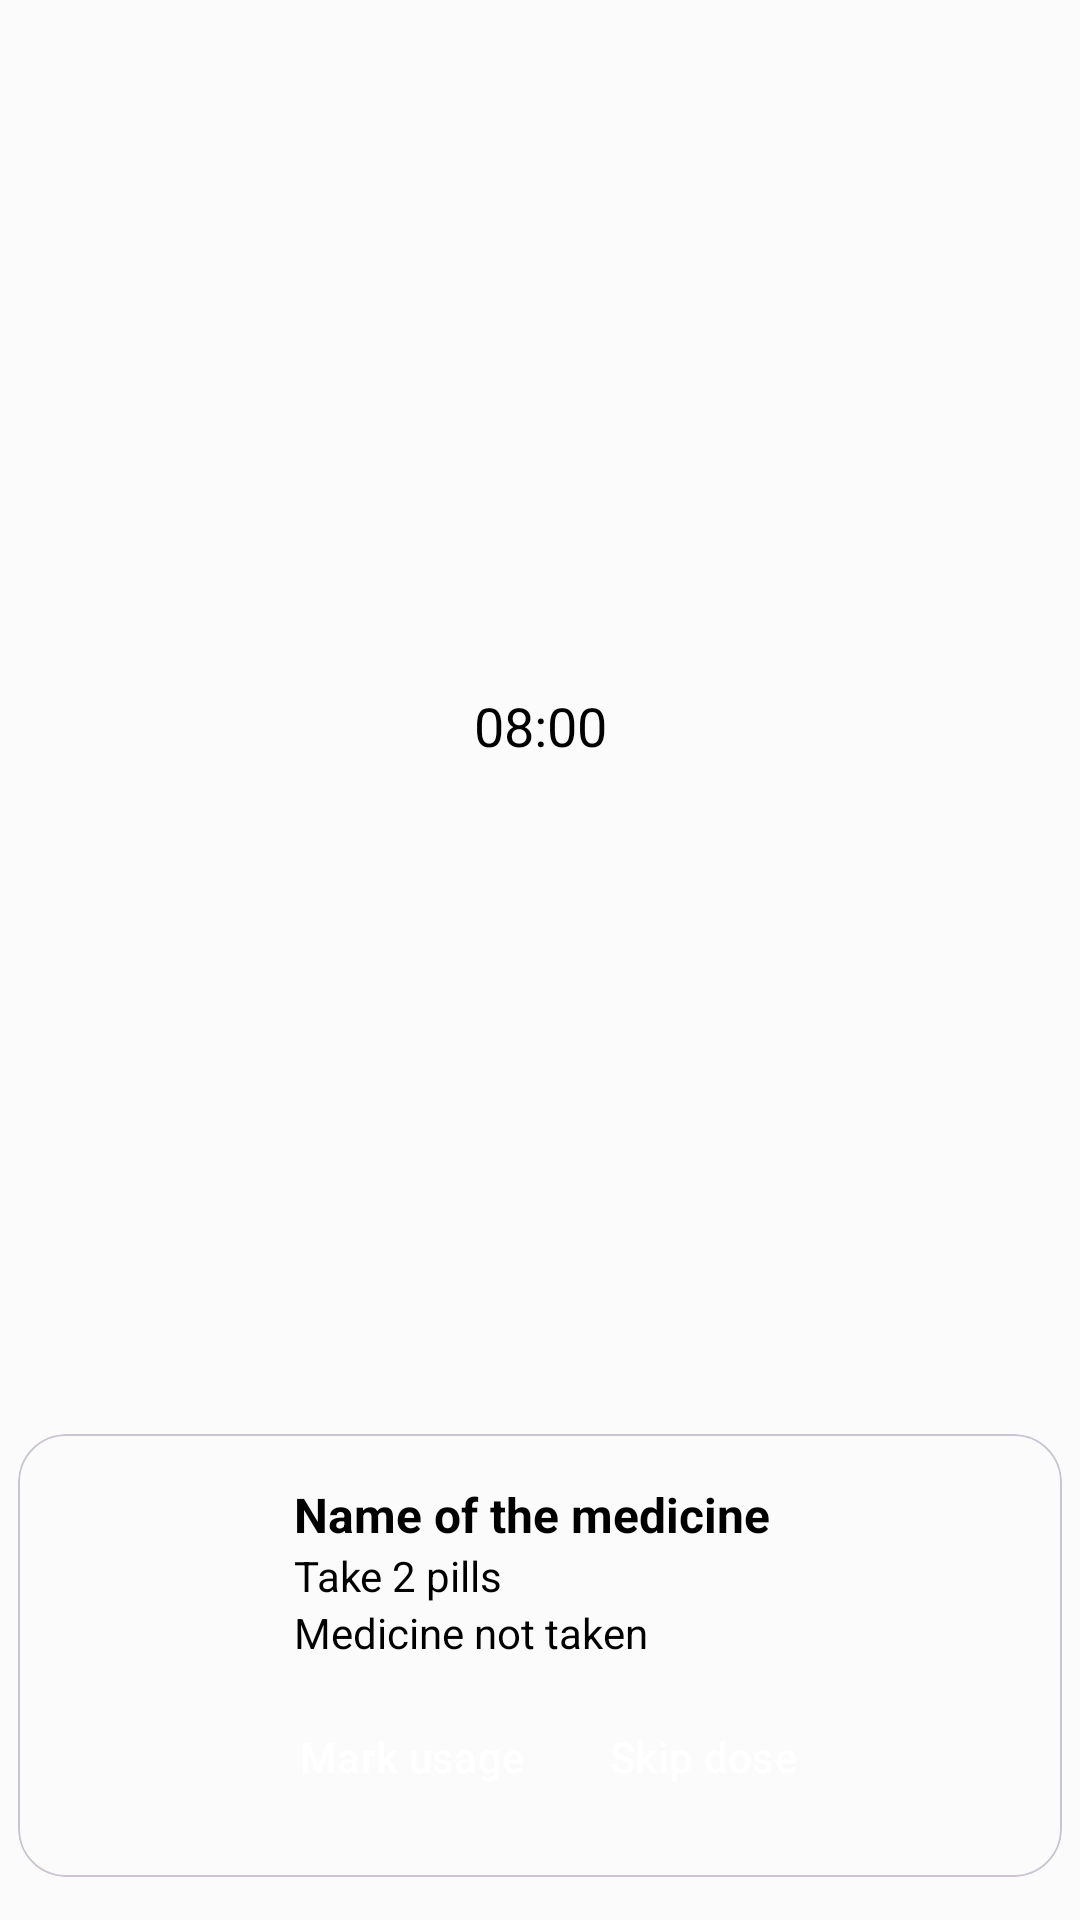

Here is an Android app screen rendered from its layout file. Give the layout XML and the strings, colors and styles it references.
<!-- AndroidManifest.xml: application theme Theme.PillReminder -->
<!-- res/layout/adapter_list_medicines.xml -->
<?xml version="1.0" encoding="utf-8"?>
<LinearLayout xmlns:android="http://schemas.android.com/apk/res/android"
    xmlns:app="http://schemas.android.com/apk/res-auto"
    xmlns:tools="http://schemas.android.com/tools"
    android:layout_width="match_parent"
    android:layout_height="wrap_content"
    android:backgroundTint="?android:attr/colorBackground"
    android:orientation="vertical"
    android:paddingTop="8dp"
    android:paddingBottom="8dp">

    <TextView
        android:id="@+id/tvHour"
        android:layout_width="match_parent"
        android:layout_height="0dp"
        android:layout_marginTop="4dp"
        android:textColor="?android:attr/textColorPrimary"
        android:layout_weight="1"
        android:gravity="center"
        android:text="@string/hour"
        android:textSize="18sp" />

    <com.google.android.material.card.MaterialCardView
        android:id="@+id/cvPills"
        android:layout_width="match_parent"
        android:layout_height="wrap_content"
        android:elevation="50dp"
        app:cardCornerRadius="16dp"
        app:cardElevation="0dp"
        app:cardMaxElevation="1dp"
        app:cardUseCompatPadding="true"
        app:strokeColor="@color/card_view_outline"
        app:strokeWidth="0.6dp">

        <androidx.constraintlayout.widget.ConstraintLayout
            android:id="@+id/constraintLayout"
            android:layout_width="match_parent"
            android:layout_height="wrap_content"
            android:background="?android:attr/colorBackground"
            android:paddingTop="16dp"
            android:paddingBottom="16dp">


            <ImageView
                android:id="@+id/ivMedicineType"
                android:layout_width="60dp"
                android:layout_height="50dp"
                android:layout_marginStart="16dp"
                android:contentDescription="@string/medicine_type_icon"
                app:layout_constraintBottom_toBottomOf="@+id/tvMedicineTaken"
                app:layout_constraintStart_toStartOf="parent"
                app:layout_constraintTop_toTopOf="@+id/tvMedicineName"
                app:srcCompat="@drawable/pill_black_and_white" />

            <TextView
                android:id="@+id/tvMedicineName"
                android:layout_width="0dp"
                android:layout_height="wrap_content"
                android:layout_marginStart="16dp"
                android:textColor="?android:attr/textColorPrimary"
                android:layout_marginEnd="48dp"
                android:text="@string/name_of_the_medicine"
                android:textSize="16sp"
                android:textStyle="bold"
                app:layout_constraintEnd_toEndOf="parent"
                app:layout_constraintHorizontal_bias="0.0"
                app:layout_constraintStart_toEndOf="@+id/ivMedicineType"
                app:layout_constraintTop_toTopOf="parent" />

            <TextView
                android:id="@+id/tvQuantity"
                android:layout_width="0dp"
                android:layout_height="wrap_content"
                android:layout_marginStart="16dp"
                android:text="@string/take_2_pill_s"
                android:textColor="?android:attr/textColorPrimary"
                android:textSize="14sp"
                app:layout_constraintStart_toEndOf="@+id/ivMedicineType"
                app:layout_constraintTop_toBottomOf="@+id/tvMedicineName" />


            <FrameLayout
                android:id="@+id/frameLayout"
                android:layout_width="wrap_content"
                android:layout_height="wrap_content"
                android:layout_marginTop="-10dp"
                android:padding="10dp"
                app:layout_constraintEnd_toEndOf="parent"
                app:layout_constraintTop_toTopOf="parent">

                <ImageView
                    android:id="@+id/ivMenu"
                    android:layout_width="24dp"
                    android:layout_height="24dp"
                    android:layout_marginEnd="4dp"
                    android:contentDescription="@string/menu_with_medicine_options"
                    app:srcCompat="@drawable/ic_more_vert"
                    app:tint="?android:attr/textColorPrimary" />

            </FrameLayout>

            <TextView
                android:id="@+id/tvMedicineTaken"
                android:layout_width="wrap_content"
                android:layout_height="wrap_content"
                android:layout_marginStart="16dp"
                android:text="@string/medicine_not_taken"
                android:visibility="visible"
                android:textColor="?android:attr/textColorPrimary"
                app:layout_constraintStart_toEndOf="@+id/ivMedicineType"
                app:layout_constraintTop_toBottomOf="@+id/tvQuantity" />

            <Button
                android:id="@+id/btnMarkUsage"
                style="@style/Widget.Material3.Button.IconButton.Filled.Tonal"
                android:layout_width="0dp"
                android:layout_height="wrap_content"
                android:layout_marginStart="8dp"
                android:layout_marginTop="8dp"
                android:backgroundTint="#4CAF50"
                android:text="@string/mark_as_used"
                android:textColor="?android:attr/textColorTertiary"
                android:visibility="visible"
                app:icon="@drawable/baseline_check_24"
                app:iconPadding="4dp"
                app:iconTint="@color/white"
                app:layout_constraintBottom_toBottomOf="parent"
                app:layout_constraintStart_toEndOf="@+id/ivMedicineType"
                app:layout_constraintTop_toBottomOf="@+id/tvMedicineTaken" />

            <Button
                android:id="@+id/btnSkip"
                style="@style/Widget.Material3.Button.IconButton.Filled.Tonal"
                android:layout_width="wrap_content"
                android:layout_height="wrap_content"
                android:layout_marginStart="8dp"
                android:text="@string/skip_dose"
                android:textColor="@color/white"
                app:icon="@drawable/baseline_close_24"
                app:iconTint="@color/white"
                android:backgroundTint="@color/button_gray"
                app:layout_constraintStart_toEndOf="@+id/btnMarkUsage"
                app:layout_constraintTop_toTopOf="@+id/btnMarkUsage" />

        </androidx.constraintlayout.widget.ConstraintLayout>

    </com.google.android.material.card.MaterialCardView>

</LinearLayout>
<!-- resources referenced by this layout -->
<resources>
  <color name="button_gray">#747272</color>
  <color name="card_view_outline">@color/m3_card_stroke_color</color>
  <color name="white">#FFFFFFFF</color>
  <!-- drawable baseline_close_24 (drawable) -->
  <vector android:height="24dp" android:tint="@color/search_icon"
      android:viewportHeight="24" android:viewportWidth="24"
      android:width="24dp" xmlns:android="http://schemas.android.com/apk/res/android">
      <path android:fillColor="@android:color/white" android:pathData="M19,6.41L17.59,5 12,10.59 6.41,5 5,6.41 10.59,12 5,17.59 6.41,19 12,13.41 17.59,19 19,17.59 13.41,12z"/>
  </vector>
  <string name="hour">08:00</string>
  <string name="mark_as_used">Mark usage</string>
  <string name="medicine_not_taken">Medicine not taken</string>
  <string name="medicine_type_icon">Medicine type icon</string>
  <string name="menu_with_medicine_options">Menu with medicine options</string>
  <string name="name_of_the_medicine">Name of the medicine</string>
  <string name="skip_dose">Skip dose</string>
  <string name="take_2_pill_s">Take 2 pills</string>
  <style name="Theme.PillReminder" parent="Base.Theme.PillReminder" />
  <color name="search_icon">#1E1E18</color>
  <style name="Base.Theme.PillReminder" parent="Theme.Material3.DayNight.NoActionBar">
          
          <item name="colorPrimary">@color/colorPrimary</item>
          <item name="colorSecondary">@color/colorPrimary</item>
          <item name="android:textColorPrimary">@color/black</item>
          <item name="android:textColorSecondary">@color/dark_gray</item>
          <item name="android:textColorTertiary">@color/white</item>
          <item name="android:colorControlActivated">@color/fab</item>
          <item name="android:statusBarColor">@color/white_ice</item>
          <item name="android:navigationBarColor">@color/white_ice</item>
          <item name="colorPrimaryVariant">@color/fab</item>
          <item name="navigationViewStyle">@style/Widget.App.NavigationView</item>
          <item name="android:windowBackground">?android:attr/colorBackground</item>
          <item name="android:windowLightStatusBar">true</item>
          <item name="android:windowLightNavigationBar">true</item>
          <item name="android:colorBackground">@color/white_ice</item>
          <item name="android:windowEnableSplitTouch">false</item>
          <item name="android:splitMotionEvents">false</item>
          <item name="popupMenuStyle">@style/MyPopup</item>
      </style>
  <color name="colorPrimary">#001A9E</color>
  <color name="black">#FF000000</color>
  <color name="dark_gray">#16171C</color>
  <color name="fab">#1D8CED</color>
  <color name="white_ice">#FBFBFB</color>
  <style name="Widget.App.NavigationView" parent="Widget.Material3.NavigationView">
          <item name="itemIconTint">@color/black</item>
          <item name="itemTextColor">@color/black</item>
          <item name="itemShapeFillColor">@color/nav_item_selected_background</item>
          <item name="android:background">@color/white</item>
      </style>
  <style name="MyPopup" parent="@style/Widget.MaterialComponents.PopupMenu">
          <item name="android:popupBackground">@color/white</item>
      </style>
</resources>
